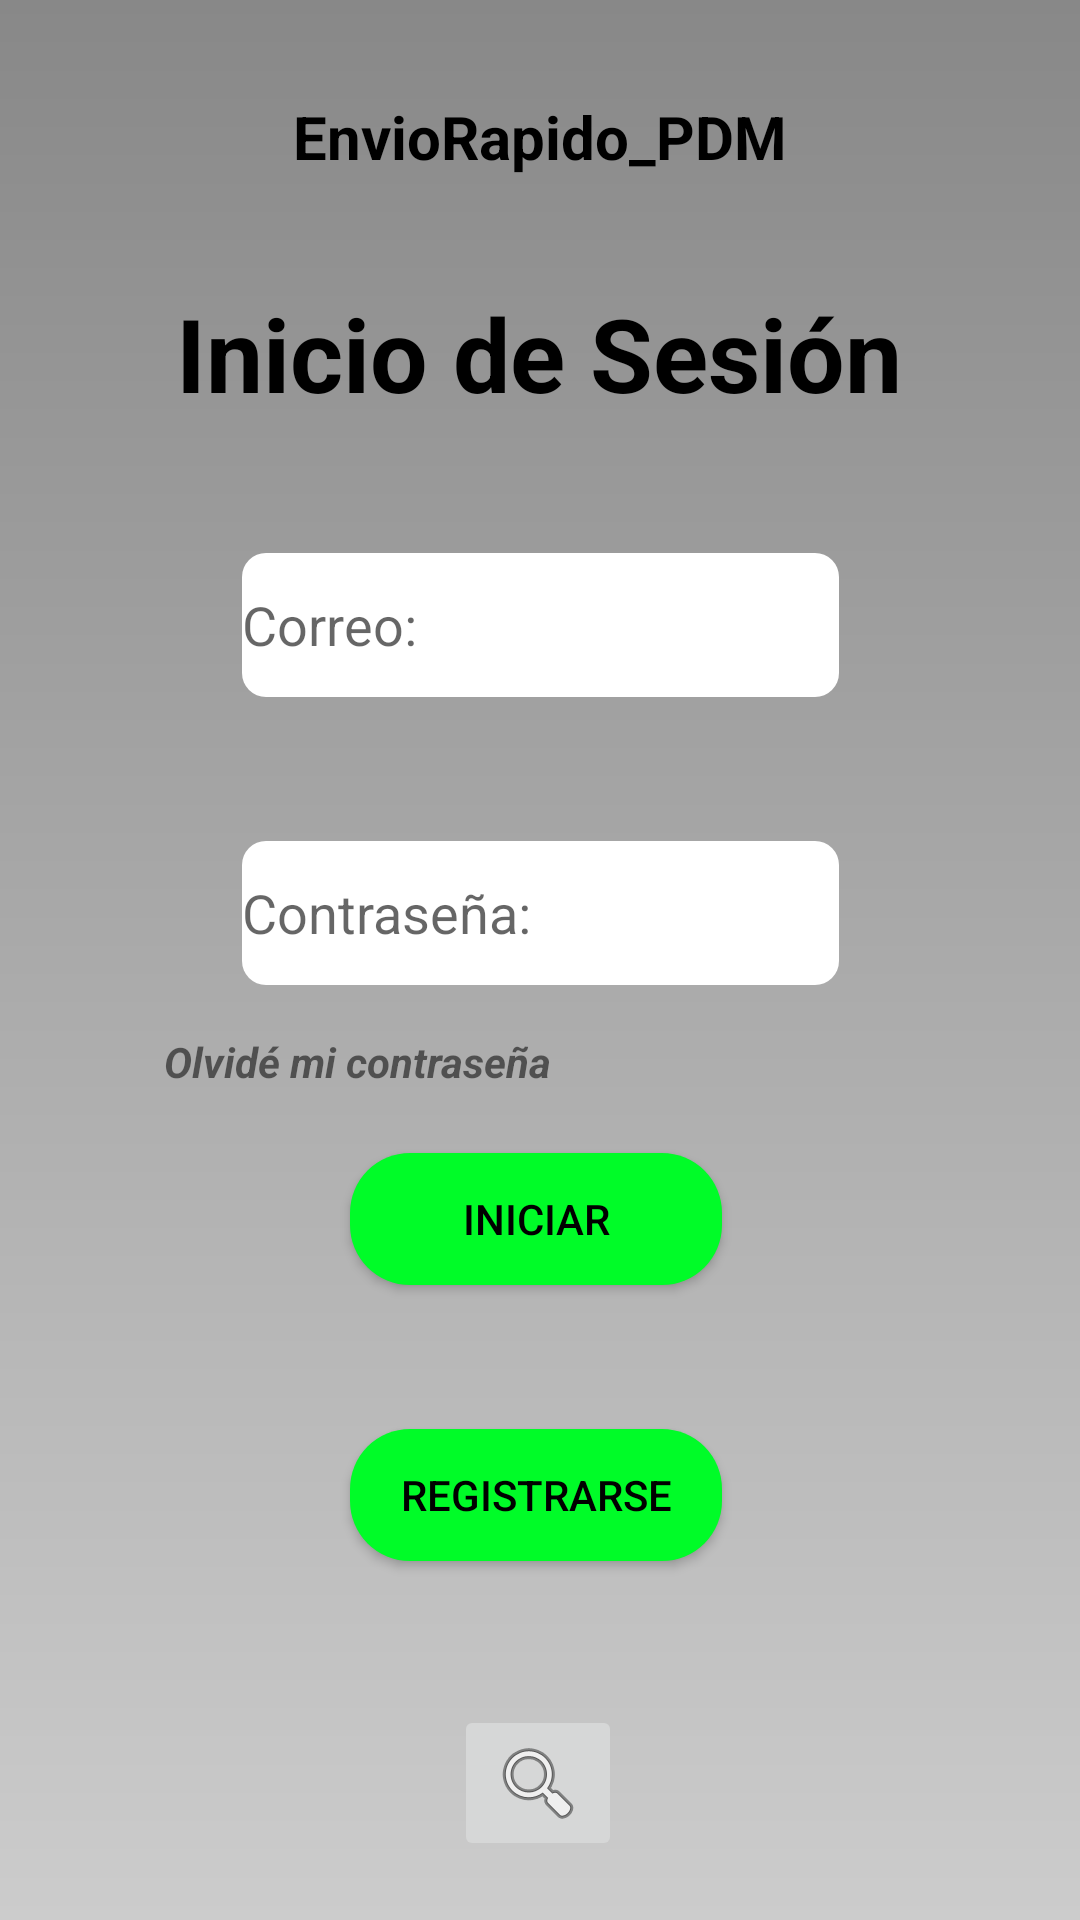

The Android layout XML behind this screen, and the referenced resources:
<!-- AndroidManifest.xml: application theme AppTheme -->
<!-- res/layout/activity_login.xml -->
<?xml version="1.0" encoding="utf-8"?>
<androidx.constraintlayout.widget.ConstraintLayout xmlns:android="http://schemas.android.com/apk/res/android"
    xmlns:app="http://schemas.android.com/apk/res-auto"
    xmlns:tools="http://schemas.android.com/tools"
    android:layout_width="match_parent"
    android:layout_height="match_parent"
    tools:context=".ui.administracion.LoginActivity">

    <TextView
        android:id="@+id/textView12"
        android:layout_width="wrap_content"
        android:layout_height="wrap_content"
        android:layout_marginTop="32dp"
        android:text="@string/app_name"
        style="@style/titulo"
        android:textAlignment="center"
        android:textSize="20sp"
        android:textStyle="bold"
        app:layout_constraintEnd_toEndOf="parent"
        app:layout_constraintStart_toStartOf="parent"
        app:layout_constraintTop_toTopOf="parent" />

    <TextView
        android:id="@+id/textView11"
        style="@style/titulo"
        android:layout_width="wrap_content"
        android:layout_height="wrap_content"
        android:layout_marginTop="36dp"
        android:text="@string/login"
        app:layout_constraintEnd_toEndOf="parent"
        app:layout_constraintHorizontal_bias="0.497"
        app:layout_constraintStart_toStartOf="parent"
        app:layout_constraintTop_toBottomOf="@+id/textView12" />

    <EditText
        android:id="@+id/txtusername"
        style="@style/EditTextStyle"
        android:layout_width="199dp"
        android:layout_height="48dp"
        android:layout_marginTop="44dp"
        android:ems="10"
        android:hint="@string/correo"
        android:inputType="text"
        app:layout_constraintEnd_toEndOf="parent"
        app:layout_constraintStart_toStartOf="parent"
        app:layout_constraintTop_toBottomOf="@+id/textView11" />

    <EditText
        android:id="@+id/txtContraseña"
        style="@style/EditTextStyle"
        android:layout_width="199dp"
        android:layout_height="48dp"
        android:layout_marginTop="48dp"
        android:ems="10"
        android:hint="@string/contrasena"
        android:inputType="textPassword"
        app:layout_constraintEnd_toEndOf="parent"
        app:layout_constraintStart_toStartOf="parent"
        app:layout_constraintTop_toBottomOf="@+id/txtusername" />

    <Button
        android:id="@+id/btnRegistrar"
        style="@style/EstiloBoton"
        android:layout_width="124dp"
        android:layout_height="44dp"
        android:layout_marginTop="48dp"

        android:text="@string/registrarse"
        app:layout_constraintEnd_toEndOf="parent"
        app:layout_constraintHorizontal_bias="0.494"
        app:layout_constraintStart_toStartOf="parent"
        app:layout_constraintTop_toBottomOf="@+id/btnAcceder" />

    <Button
        android:id="@+id/btnAcceder"
        style="@style/EstiloBoton"
        android:layout_width="124dp"
        android:layout_height="44dp"
        android:layout_marginTop="56dp"
        android:text="@string/iniciar"
        app:layout_constraintEnd_toEndOf="parent"
        app:layout_constraintHorizontal_bias="0.494"
        app:layout_constraintStart_toStartOf="parent"
        app:layout_constraintTop_toBottomOf="@+id/txtContraseña" />

    <ImageButton
        android:id="@+id/imagebuttonRastreo"
        android:layout_width="wrap_content"
        android:layout_height="wrap_content"
        android:layout_marginTop="48dp"
        android:src="@android:drawable/ic_menu_search"
        app:layout_constraintEnd_toEndOf="parent"
        app:layout_constraintHorizontal_bias="0.498"
        app:layout_constraintStart_toStartOf="parent"
        app:layout_constraintTop_toBottomOf="@+id/btnRegistrar"
        tools:ignore="TouchTargetSizeCheck" />

    <TextView
        android:id="@+id/textView10"
        style="@style/textNormal"
        android:layout_width="wrap_content"
        android:layout_height="wrap_content"
        android:layout_marginTop="24dp"
        android:text="@string/rastreo"
        app:layout_constraintBottom_toBottomOf="parent"
        app:layout_constraintEnd_toEndOf="parent"
        app:layout_constraintHorizontal_bias="0.484"
        app:layout_constraintStart_toStartOf="parent"
        app:layout_constraintTop_toBottomOf="@+id/imagebuttonRastreo"
        app:layout_constraintVertical_bias="0.0" />

    <TextView
        android:id="@+id/btnOlvidar"
        android:layout_width="wrap_content"
        android:layout_height="wrap_content"
        android:layout_marginTop="16dp"
        android:layout_marginEnd="176dp"
        android:clickable="true"
        android:text="@string/olvidarPass"
        android:textStyle="bold|italic"
        app:layout_constraintEnd_toEndOf="parent"
        app:layout_constraintTop_toBottomOf="@+id/txtContraseña" />

</androidx.constraintlayout.widget.ConstraintLayout>
<!-- resources referenced by this layout -->
<resources>
  <string name="app_name">EnvioRapido_PDM</string>
  <string name="contrasena">Contraseña: </string>
  <string name="correo">Correo: </string>
  <string name="iniciar">Iniciar</string>
  <string name="login">Inicio de Sesión</string>
  <string name="olvidarPass">Olvidé mi contraseña</string>
  <string name="rastreo">Rastreo de Paquete</string>
  <string name="registrarse">Registrarse</string>
  <style name="EditTextStyle">
          <item name="android:background">@drawable/esquinas_redondeadas</item>
      </style>
  <style name="EstiloBoton" parent="Widget.AppCompat.Button">
          <item name="cornerRadius">8dp</item>
          <item name="android:textColor">#000000</item> 
          <item name="android:background">@drawable/boton_redondeado</item>
      </style>
  <style name="textNormal">
          <item name="android:textColor">@color/black</item>
          <item name="android:textSize">18sp</item>
      </style>
  <style name="titulo">
          <item name="android:textSize">34sp</item>
          <item name="android:textStyle">bold</item>
          <item name="android:textColor">@color/black</item>
      </style>
  <style name="AppTheme" parent="Theme.AppCompat.Light">
          
          <item name="android:windowBackground">@drawable/fondo_degradado</item>
          <item name="bottomNavigationStyle">@style/AppBottomNavigation</item>
          
      </style>
  <!-- drawable esquinas_redondeadas (drawable) -->
  <?xml version="1.0" encoding="utf-8"?>
  <shape xmlns:android="http://schemas.android.com/apk/res/android"
      xmlns:tools="http://schemas.android.com/tools"
      android:shape="rectangle"
      tools:ignore="ExtraText">
      <corners android:radius="8dp" /> 
      <solid android:color="@android:color/white" /> 
      </shape>
  <!-- drawable boton_redondeado (drawable) -->
  <shape xmlns:android="http://schemas.android.com/apk/res/android" android:shape="rectangle">
      <solid android:color="#00FC28" />
      <corners android:radius="20dp" /> 
  </shape>
  <color name="black">#FF000000</color>
  <!-- drawable fondo_degradado (drawable) -->
  <?xml version="1.0" encoding="utf-8"?>
  <shape xmlns:android="http://schemas.android.com/apk/res/android">
      <gradient
          android:startColor="#CCCCCC"
          android:endColor="#888888"
          android:angle="90"/>
  </shape>
  <style name="AppBottomNavigation" parent="Widget.Design.BottomNavigationView">
          <item name="android:background">#00FC28</item>
  
      </style>
</resources>
